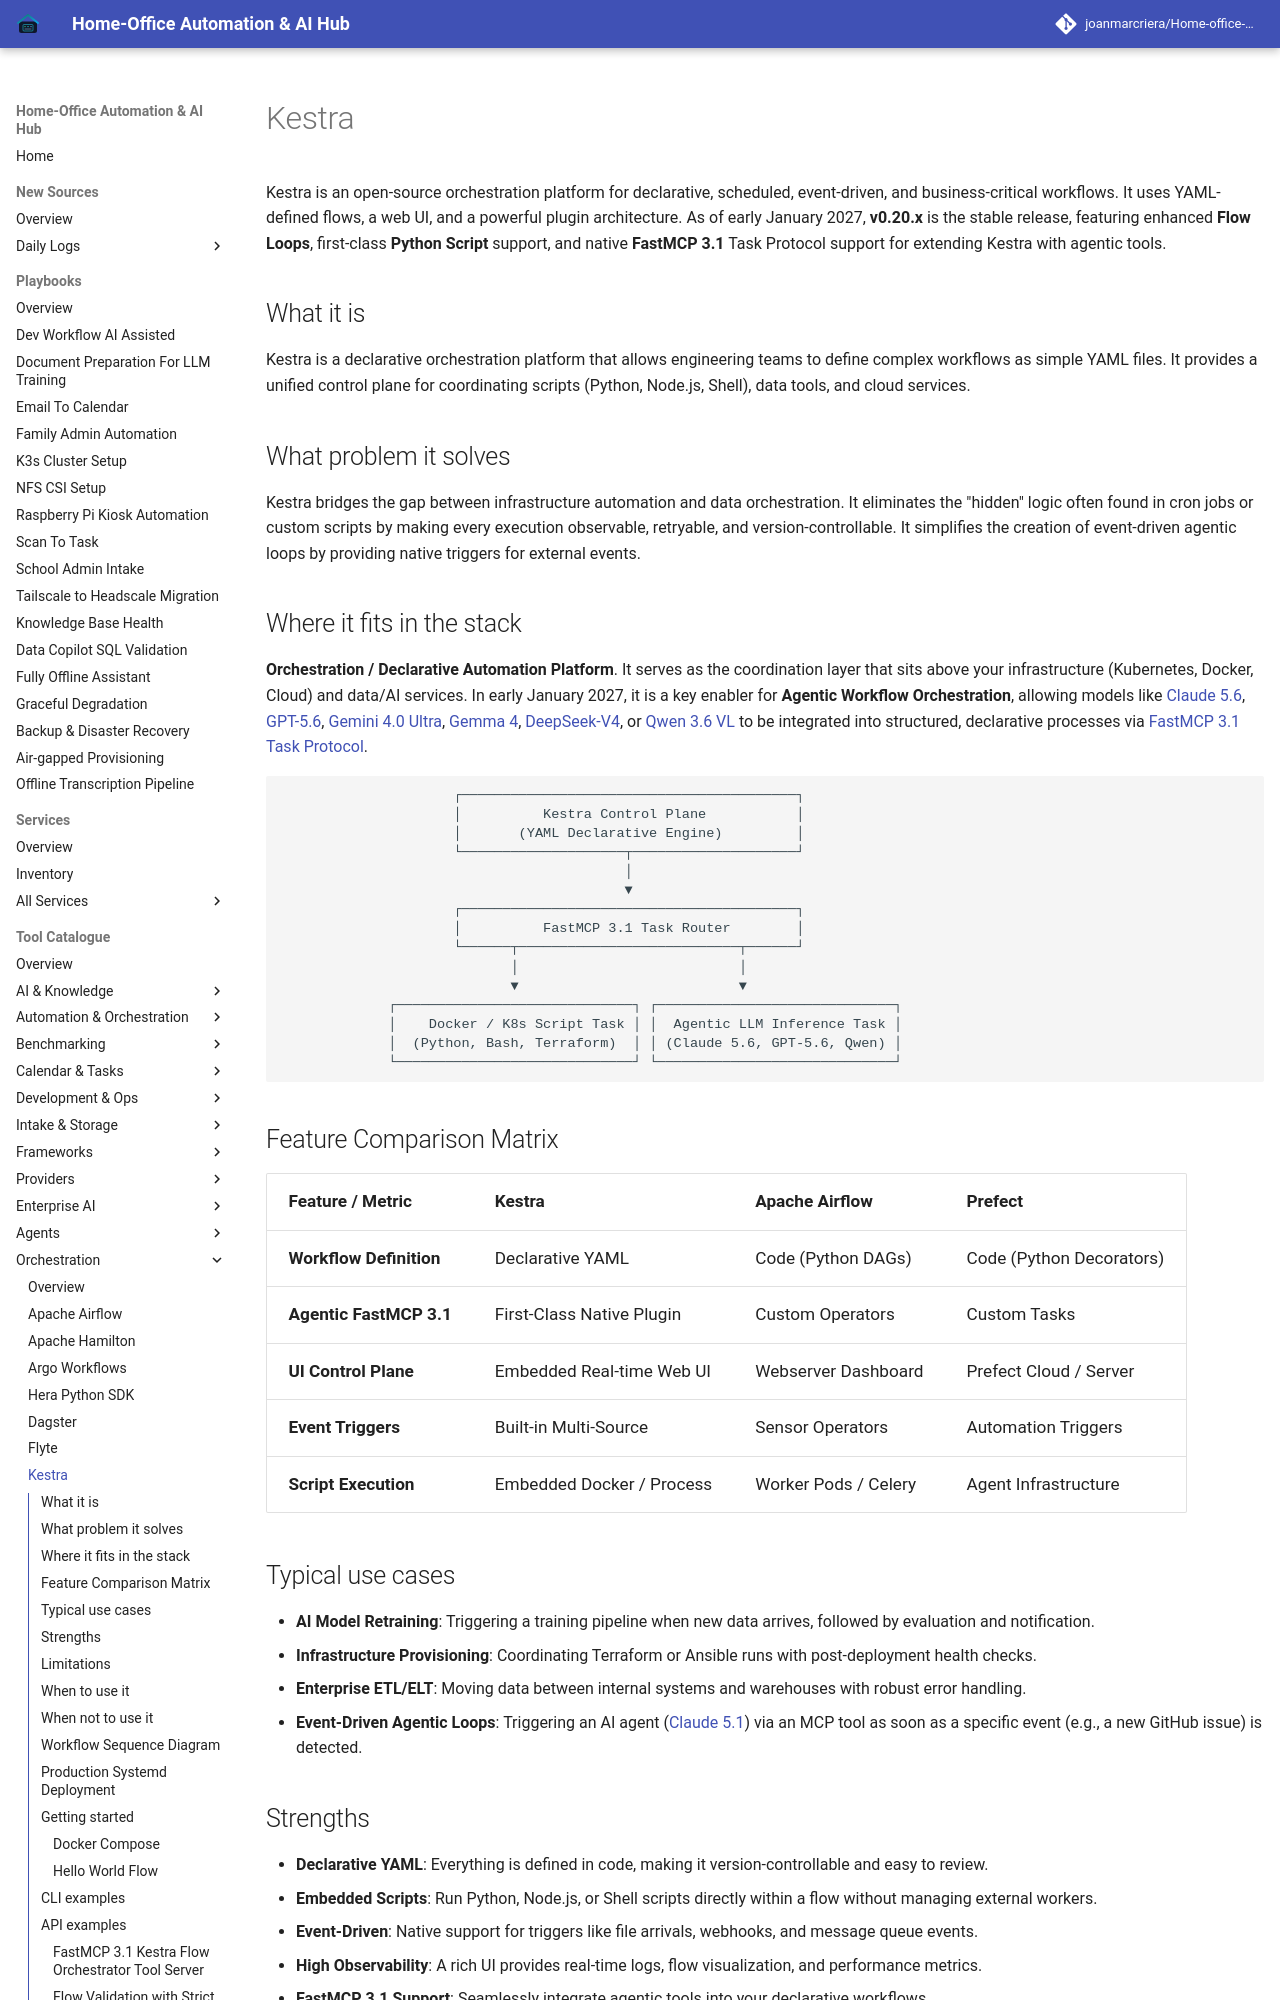

repository: joanmarcriera/Home-office-automations · page: tools/orchestration/kestra/index.html · generator: mkdocs

# Kestra

Kestra is an open-source orchestration platform for declarative, scheduled, event-driven, and business-critical workflows. It uses YAML-defined flows, a web UI, and a powerful plugin architecture. As of early January 2027, **v0.20.x** is the stable release, featuring enhanced **Flow Loops**, first-class **Python Script** support, and native **FastMCP 3.1** Task Protocol support for extending Kestra with agentic tools.

## What it is
Kestra is a declarative orchestration platform that allows engineering teams to define complex workflows as simple YAML files. It provides a unified control plane for coordinating scripts (Python, Node.js, Shell), data tools, and cloud services.

## What problem it solves
Kestra bridges the gap between infrastructure automation and data orchestration. It eliminates the "hidden" logic often found in cron jobs or custom scripts by making every execution observable, retryable, and version-controllable. It simplifies the creation of event-driven agentic loops by providing native triggers for external events.

## Where it fits in the stack
**Orchestration / Declarative Automation Platform**. It serves as the coordination layer that sits above your infrastructure (Kubernetes, Docker, Cloud) and data/AI services. In early January 2027, it is a key enabler for **Agentic Workflow Orchestration**, allowing models like [Claude 5.6](../ai_knowledge/claude-mythos.md), [GPT-5.6](../ai_knowledge/chatgpt.md), [Gemini 4.0 Ultra](../ai_knowledge/gemini-macos.md), [Gemma 4](../ai_knowledge/gemma.md), [DeepSeek-V4](../ai_knowledge/llama.md), or [Qwen 3.6 VL](../ai_knowledge/qwen.md) to be integrated into structured, declarative processes via [FastMCP 3.1 Task Protocol](../automation_orchestration/mcp.md).

```
                     ┌─────────────────────────────────────────┐
                     │          Kestra Control Plane           │
                     │       (YAML Declarative Engine)         │
                     └────────────────────┬────────────────────┘
                                          │
                                          ▼
                     ┌─────────────────────────────────────────┐
                     │          FastMCP 3.1 Task Router        │
                     └──────┬───────────────────────────┬──────┘
                            │                           │
                            ▼                           ▼
             ┌─────────────────────────────┐ ┌─────────────────────────────┐
             │    Docker / K8s Script Task │ │  Agentic LLM Inference Task │
             │  (Python, Bash, Terraform)  │ │ (Claude 5.6, GPT-5.6, Qwen) │
             └─────────────────────────────┘ └─────────────────────────────┘
```

## Feature Comparison Matrix

| Feature / Metric | Kestra | Apache Airflow | Prefect |
| :--- | :--- | :--- | :--- |
| **Workflow Definition** | Declarative YAML | Code (Python DAGs) | Code (Python Decorators) |
| **Agentic FastMCP 3.1**| First-Class Native Plugin | Custom Operators | Custom Tasks |
| **UI Control Plane** | Embedded Real-time Web UI | Webserver Dashboard | Prefect Cloud / Server |
| **Event Triggers** | Built-in Multi-Source | Sensor Operators | Automation Triggers |
| **Script Execution** | Embedded Docker / Process | Worker Pods / Celery | Agent Infrastructure |
